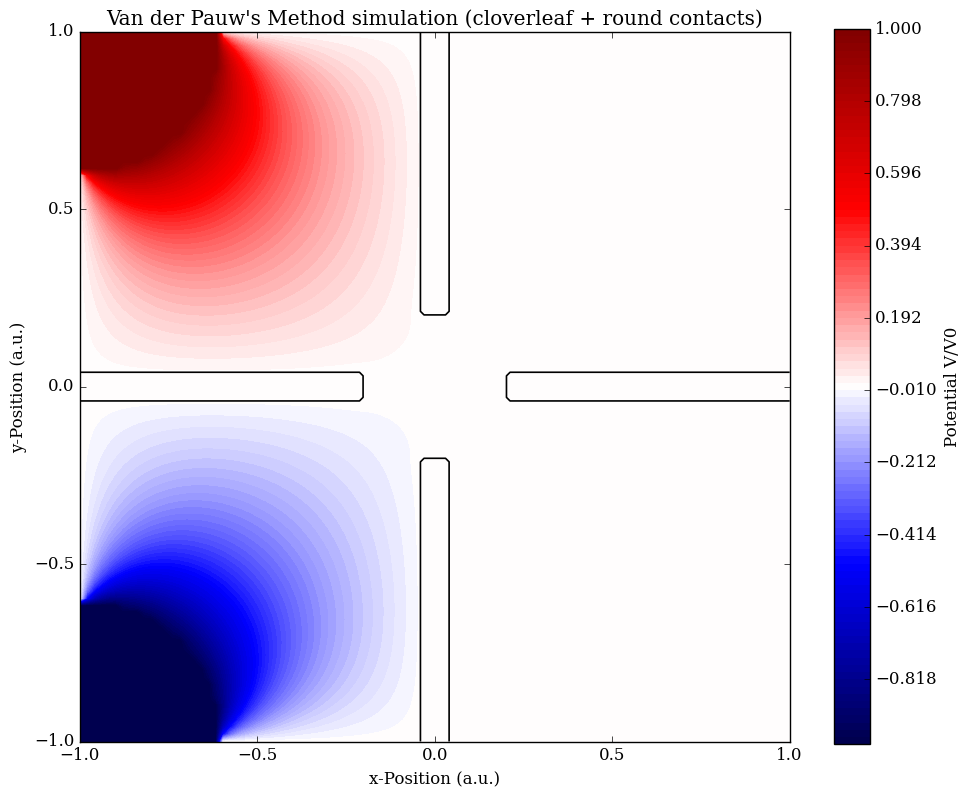

This chart was generated by the following Python code:
import numpy as np
import matplotlib as mpl
import matplotlib.pyplot as plt
import time

# Custom settings
plt.style.use('classic')
plt.rcParams['figure.facecolor'] = 'white'
plt.rcParams['axes.facecolor'] = 'white'
plt.rcParams['savefig.facecolor'] = 'white'
plt.rcParams['font.family'] = 'serif'
plt.rcParams['font.serif'] = ['Times New Roman', 'Times', 'DejaVu Serif']
plt.rcParams['mathtext.fontset'] = 'stix'
plt.rcParams['figure.dpi'] = 100

start_time = time.time()
n = 100
n_iter = 1000
edge = np.linspace(-1, 1, n)
xv, yv = np.meshgrid(edge, edge)


def compute_potential(potential, fixed_bool, n_iter):
    length = len(potential[0])
    for n in range(n_iter):
        for i in range(1, length - 1):
            for j in range(1, length - 1):
                if not fixed_bool[j][i]:
                    potential[j][i] = 0.25 * (
                        potential[j + 1][i]
                        + potential[j - 1][i]
                        + potential[j][i + 1]
                        + potential[j][i - 1]
                    )
    return potential


# Cloverleaf with grounded rectangular arms + round corner contacts
rec_size = np.array([0.8, 0.1])  # [arm_length_from_edge, arm_thickness]
rec_len, rec_thickness = rec_size

if not (0 < rec_len <= 2.0 and 0 < rec_thickness <= 2.0):
    raise ValueError('rec_size must satisfy 0 < rec_len, rec_thickness <= 2.0')

contact_frac = 0.2
contact_radius = 2.0 * contact_frac
V_plus = 1.0
V_minus = -1.0

potential_vdp = np.zeros((n, n))
fixed_vdp = np.zeros((n, n), dtype=bool)

half_thickness = rec_thickness / 2.0

left_rect = (xv >= -1.0) & (xv <= -1.0 + rec_len) & (yv >= -half_thickness) & (yv <= half_thickness)
right_rect = (xv >= 1.0 - rec_len) & (xv <= 1.0) & (yv >= -half_thickness) & (yv <= half_thickness)
top_rect = (xv >= -half_thickness) & (xv <= half_thickness) & (yv >= 1.0 - rec_len) & (yv <= 1.0)
bottom_rect = (xv >= -half_thickness) & (xv <= half_thickness) & (yv >= -1.0) & (yv <= -1.0 + rec_len)

cloverleaf_mask = left_rect | right_rect | top_rect | bottom_rect
potential_vdp[cloverleaf_mask] = 0.0
fixed_vdp[cloverleaf_mask] = True

# Quarter-circle driving contacts centered at the left corners.
plus_contact = (
    ((xv + 1.0) ** 2 + (yv - 1.0) ** 2 <= contact_radius ** 2)
    & (xv <= -1.0 + contact_radius)
    & (yv >= 1.0 - contact_radius)
)
minus_contact = (
    ((xv + 1.0) ** 2 + (yv + 1.0) ** 2 <= contact_radius ** 2)
    & (xv <= -1.0 + contact_radius)
    & (yv <= -1.0 + contact_radius)
)

potential_vdp[plus_contact] = V_plus
potential_vdp[minus_contact] = V_minus
fixed_vdp[plus_contact] = True
fixed_vdp[minus_contact] = True

# Relax the solution while preserving fixed regions.
potential_vdp = compute_potential(potential_vdp, fixed_vdp, n_iter=n_iter)

# Plot the potential distribution
fig, ax = plt.subplots(figsize=(10, 8))

vmax = np.max(np.abs(potential_vdp))
if vmax < 1e-9:
    vmax = 1.0

levels_filled = np.linspace(-vmax, vmax, n)
contours = ax.contourf(xv, yv, potential_vdp, levels=levels_filled, cmap='seismic')
ax.contour(xv, yv, cloverleaf_mask.astype(float), levels=[0.5], colors='black', linewidths=1.2)
# ax.contour(xv, yv, plus_contact.astype(float), levels=[0.5], colors='gold', linewidths=1.0)
# ax.contour(xv, yv, minus_contact.astype(float), levels=[0.5], colors='gold', linewidths=1.0)

end_time = time.time()
print(f'Execution time: {end_time - start_time:.2f} seconds')
print(f'Grounded cloverleaf points: {np.count_nonzero(cloverleaf_mask)}')
print(f'Driven +V round contact points: {np.count_nonzero(plus_contact)}')
print(f'Driven -V round contact points: {np.count_nonzero(minus_contact)}')
print(f'Grid size: {n}x{n}')
print(f'Iterations: {n_iter}')

ax.set_xlabel('x-Position (a.u.)')
ax.set_ylabel('y-Position (a.u.)')
ax.set_title("Van der Pauw's Method simulation (cloverleaf + round contacts)")
fig.colorbar(contours, label='Potential V/V0')
ax.set_aspect('equal')
plt.tight_layout()
plt.show()
